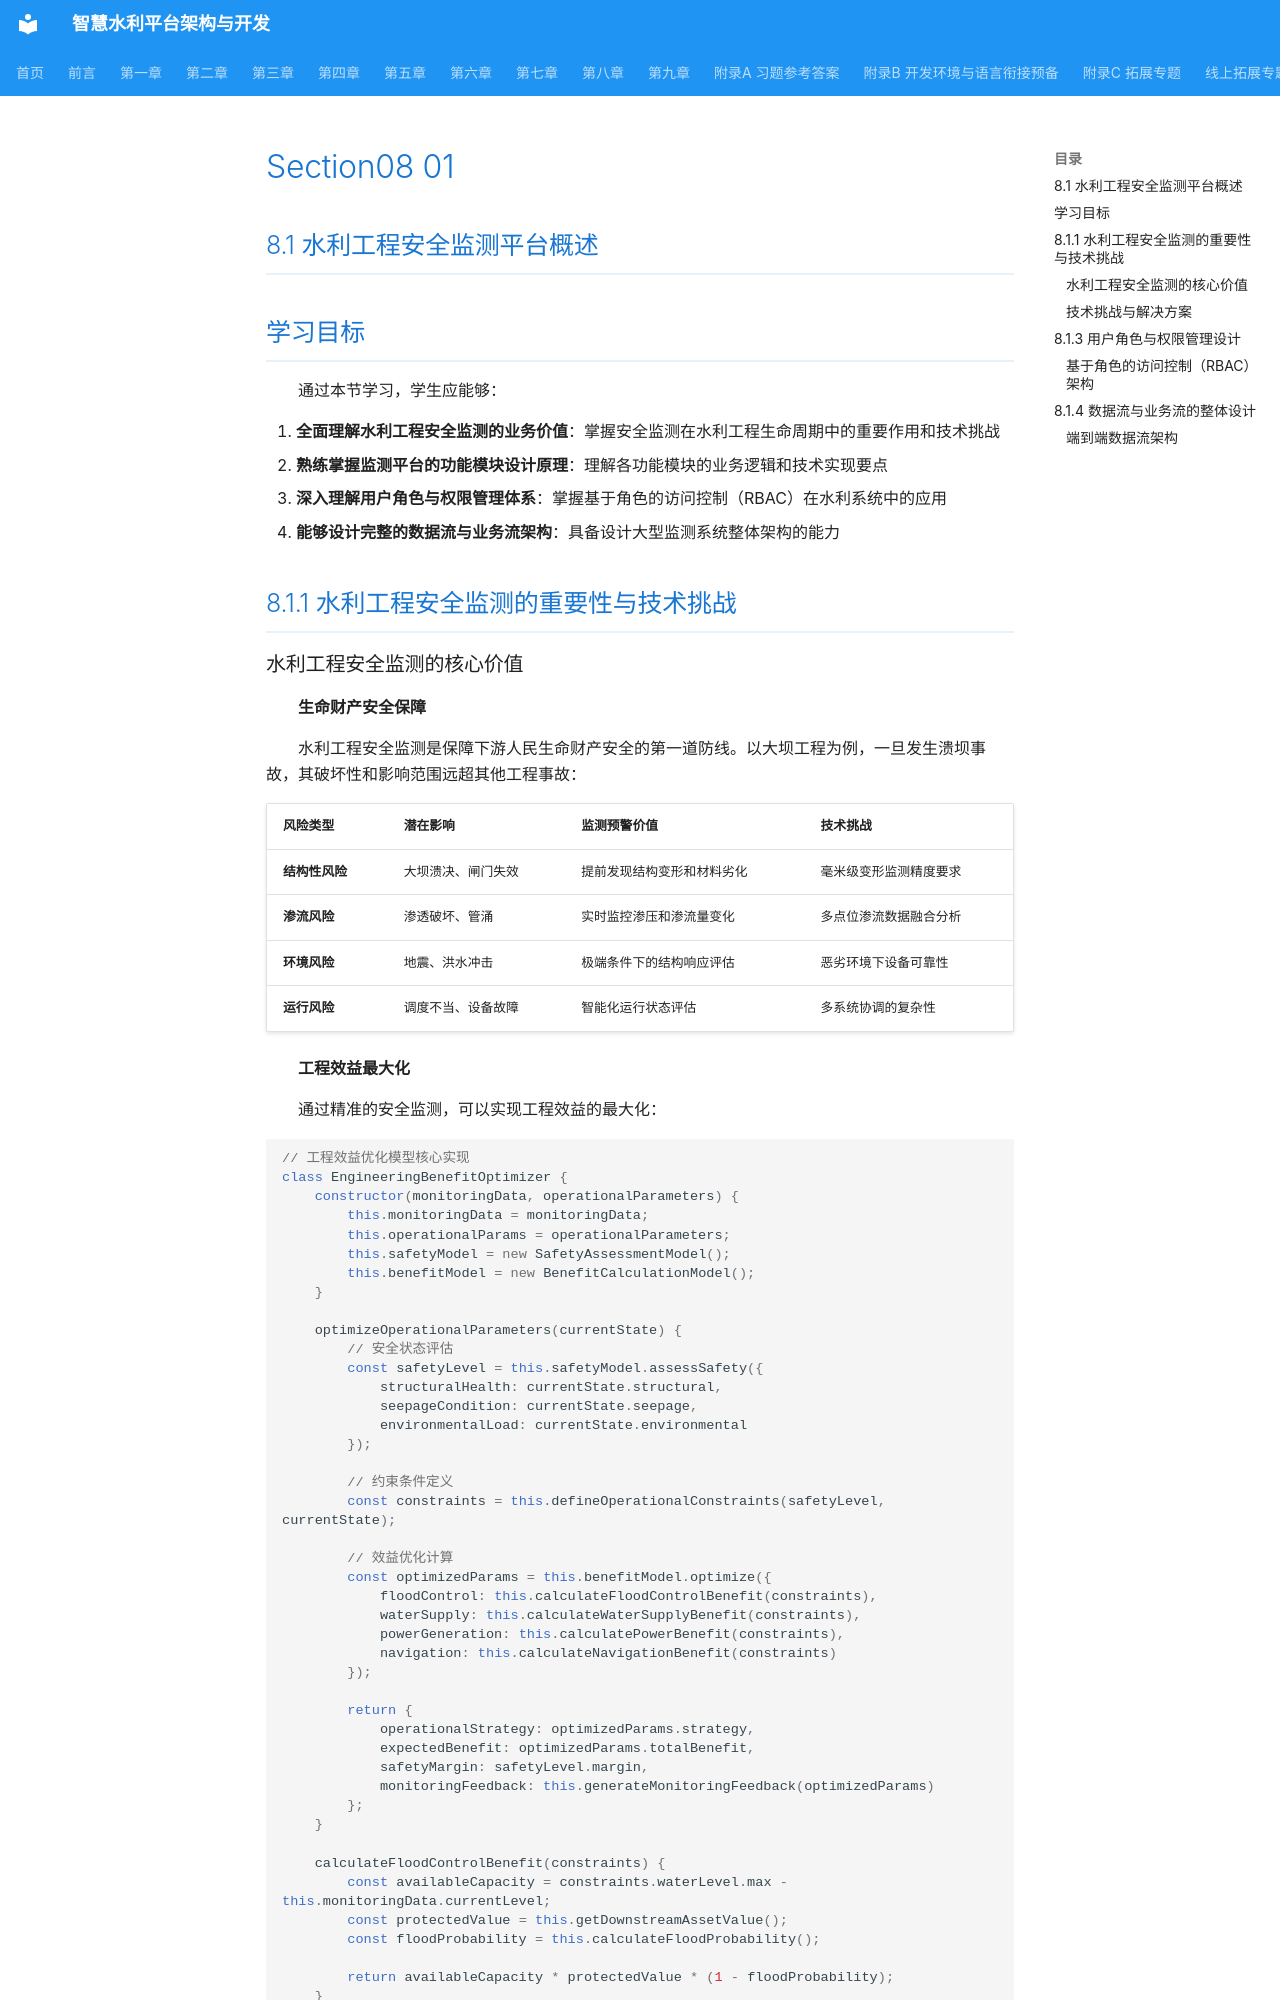

repository: hjunqq/textbook · page: chapters/chapter08/section08-01/index.html · generator: mkdocs

## 8.1 水利工程安全监测平台概述

## 学习目标

通过本节学习，学生应能够：

1. **全面理解水利工程安全监测的业务价值**：掌握安全监测在水利工程生命周期中的重要作用和技术挑战
2. **熟练掌握监测平台的功能模块设计原理**：理解各功能模块的业务逻辑和技术实现要点
3. **深入理解用户角色与权限管理体系**：掌握基于角色的访问控制（RBAC）在水利系统中的应用
4. **能够设计完整的数据流与业务流架构**：具备设计大型监测系统整体架构的能力

## 8.1.1 水利工程安全监测的重要性与技术挑战
